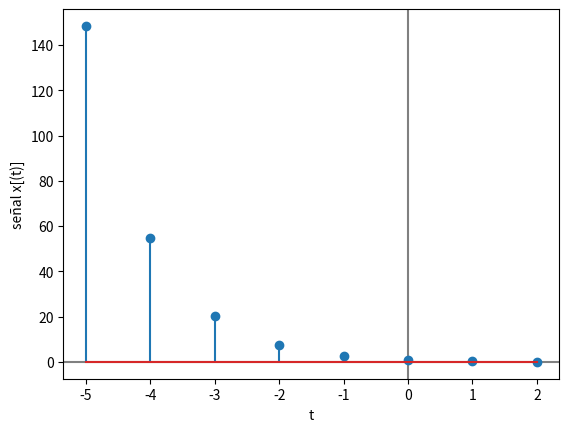

Source code (Python):
import numpy as np
import matplotlib.pyplot as plt
import matplotlib.ticker as mticker
import sys

# --- INGRESO ---
arg = ""
if len(sys.argv) > 1:
    arg = sys.argv[1]
n0 = -5 # tiempo inicial
m = 8 # cantidad de muestras

# --- PROCEDIMIENTO ---

# vector de tiempo discreto
ti = np.arange(n0,n0+m)

# Senal
senal = np.exp(-ti)

# Imprimo
np.set_printoptions(precision = 4)
if arg != 'no-print':
    print('tiempo: ')
    print(ti)
    print('señal: x(t) ')
    print(senal)

# Gráfica
plt.axhline(0, color='gray')
plt.axvline(0, color='gray')
plt.stem(ti, senal)
plt.gca().xaxis.set_major_locator(mticker.MultipleLocator(1))
plt.xlabel('t')
plt.ylabel('señal x[(t)]')
plt.show()
